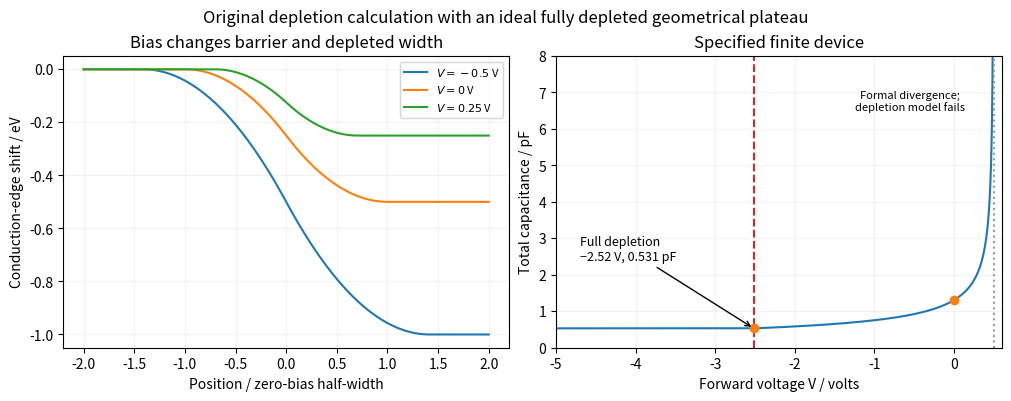

This chart was generated by the following Python code: (Note: this script raises an exception after producing the figure.)
"""Original explanatory plot; run from the corresponding _media directory."""
from pathlib import Path
import numpy as np
import matplotlib
matplotlib.use("Agg")
import matplotlib.pyplot as plt
plt.rcParams.update({"font.size": 10, "figure.facecolor": "white", "axes.facecolor": "white"})

fig,axs=plt.subplots(1,2,figsize=(10,3.9),layout='constrained');x=np.linspace(-2,2,700)
for V in [-.5,0,.25]:
 B=.5-V;w=np.sqrt(B/.5);u=x/w;s=np.where(u<-1,0,np.where(u<0,(u+1)**2/2,np.where(u<1,1-(1-u)**2/2,1)))
 axs[0].plot(x,-B*s,label=rf'$V={V:g}$ V')
axs[0].set(xlabel='Position / zero-bias half-width',ylabel='Conduction-edge shift / eV',title='Bias changes barrier and depleted width');axs[0].legend(fontsize=8);axs[0].grid(alpha=.15)
eps=12*8.8541878188e-12;e=1.602176634e-19;N=2e19;d=1e-5;area=1e-7;Vfd=.5-e*N*d*d/eps;Cfd=eps*area/(2*d);V=np.linspace(-5,.4998,1800)
C=np.maximum(area/2*np.sqrt(eps*e*N/(.5-V)),Cfd);axs[1].plot(V,C*1e12);axs[1].axvline(Vfd,color='tab:red',ls='--');axs[1].axvline(.5,color='0.6',ls=':');axs[1].plot([0,Vfd],[area/2*np.sqrt(eps*e*N/.5)*1e12,Cfd*1e12],'o');axs[1].annotate('Full depletion\n−2.52 V, 0.531 pF',(Vfd,Cfd*1e12),(-4.7,2.4),fontsize=9,arrowprops=dict(arrowstyle='->'));axs[1].text(-.55,6.5,'Formal divergence;\ndepletion model fails',fontsize=8,ha='center');axs[1].set(xlabel='Forward voltage V / volts',ylabel='Total capacitance / pF',xlim=(-5,.6),ylim=(0,8),title='Specified finite device');axs[1].grid(alpha=.15)
fig.suptitle('Original depletion calculation with an ideal fully depleted geometrical plateau')

fig.savefig(Path.cwd()/Path(__file__).with_suffix(".png").name, dpi=150, facecolor="white", bbox_inches="tight")
plt.close(fig)
